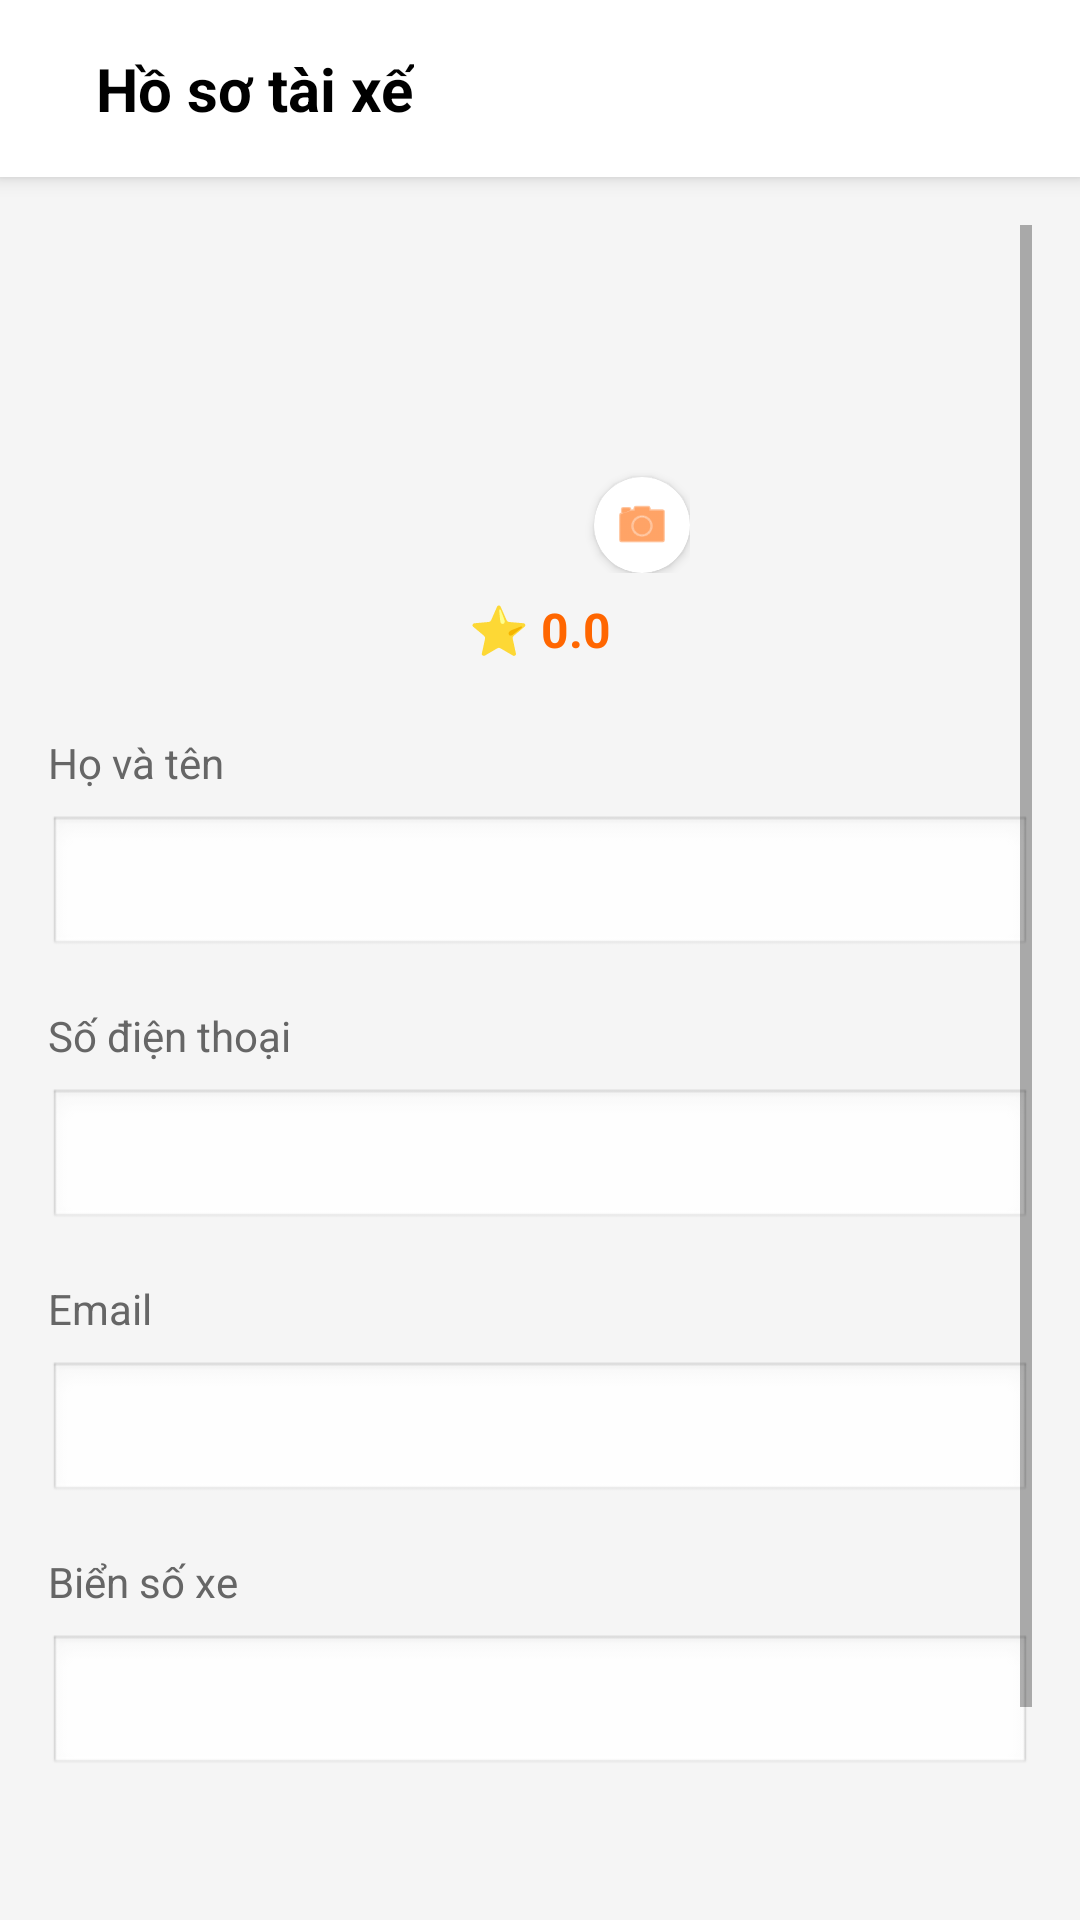

Android layout source for this screen:
<!-- AndroidManifest.xml: activity theme Theme.Shipper_App -->
<!-- res/layout/activity_profile.xml -->
<?xml version="1.0" encoding="utf-8"?>
<LinearLayout xmlns:android="http://schemas.android.com/apk/res/android"
    xmlns:app="http://schemas.android.com/apk/res-auto"
    android:layout_width="match_parent"
    android:layout_height="match_parent"
    android:orientation="vertical"
    android:background="#F5F5F5"
    android:fitsSystemWindows="true">

    <LinearLayout
        android:layout_width="match_parent"
        android:layout_height="wrap_content"
        android:background="#FFFFFF"
        android:elevation="4dp"
        android:gravity="center_vertical"
        android:orientation="horizontal"
        android:padding="16dp">

        <ImageButton
            android:id="@+id/btnBack"
            android:layout_width="wrap_content"
            android:layout_height="wrap_content"
            android:background="?attr/selectableItemBackgroundBorderless"
            android:src="@drawable/ic_back" />

        <TextView
            android:layout_width="wrap_content"
            android:layout_height="wrap_content"
            android:layout_marginStart="16dp"
            android:text="Hồ sơ tài xế"
            android:textColor="#000000"
            android:textSize="20sp"
            android:textStyle="bold" />
    </LinearLayout>

    <ScrollView
        android:layout_width="match_parent"
        android:layout_height="0dp"
        android:layout_weight="1"
        android:padding="16dp">

        <LinearLayout
            android:layout_width="match_parent"
            android:layout_height="wrap_content"
            android:orientation="vertical">

            
            <FrameLayout
                android:layout_width="wrap_content"
                android:layout_height="wrap_content"
                android:layout_gravity="center"
                android:layout_marginTop="16dp">

                <com.google.android.material.imageview.ShapeableImageView
                    android:id="@+id/ivAvatar"
                    android:layout_width="100dp"
                    android:layout_height="100dp"
                    android:scaleType="centerCrop"
                    android:src="@mipmap/ic_launcher_round"
                    app:shapeAppearanceOverlay="@style/CircleShape" />

                <androidx.cardview.widget.CardView
                    android:id="@+id/cvEditAvatar"
                    android:layout_width="32dp"
                    android:layout_height="32dp"
                    android:layout_gravity="bottom|end"
                    app:cardCornerRadius="16dp"
                    app:cardElevation="2dp"
                    android:clickable="true"
                    android:focusable="true"
                    android:foreground="?attr/selectableItemBackground">
                    
                    <ImageView
                        android:layout_width="match_parent"
                        android:layout_height="match_parent"
                        android:padding="6dp"
                        android:src="@android:drawable/ic_menu_camera"
                        app:tint="#FF6600" />
                </androidx.cardview.widget.CardView>
            </FrameLayout>
            
            <TextView
                android:id="@+id/tvRating"
                android:layout_width="wrap_content"
                android:layout_height="wrap_content"
                android:layout_gravity="center"
                android:layout_marginTop="8dp"
                android:text="⭐ 0.0"
                android:textColor="#FF6600"
                android:textSize="16sp"
                android:textStyle="bold" />

            <TextView
                android:layout_width="wrap_content"
                android:layout_height="wrap_content"
                android:layout_marginTop="24dp"
                android:text="Họ và tên"
                android:textColor="#666666"
                android:textSize="14sp" />

            <EditText
                android:id="@+id/etFullName"
                android:layout_width="match_parent"
                android:layout_height="wrap_content"
                android:layout_marginTop="8dp"
                android:background="@android:drawable/edit_text"
                android:textColor="#1A1A1A"
                android:padding="12dp"
                android:textSize="16sp" />

            <TextView
                android:layout_width="wrap_content"
                android:layout_height="wrap_content"
                android:layout_marginTop="16dp"
                android:text="Số điện thoại"
                android:textColor="#666666"
                android:textSize="14sp" />

            <EditText
                android:id="@+id/etPhone"
                android:layout_width="match_parent"
                android:layout_height="wrap_content"
                android:layout_marginTop="8dp"
                android:background="@android:drawable/edit_text"
                android:textColor="#1A1A1A"
                android:inputType="phone"
                android:padding="12dp"
                android:textSize="16sp" />

            <TextView
                android:layout_width="wrap_content"
                android:layout_height="wrap_content"
                android:layout_marginTop="16dp"
                android:text="Email"
                android:textColor="#666666"
                android:textSize="14sp" />

            <EditText
                android:id="@+id/etEmail"
                android:layout_width="match_parent"
                android:layout_height="wrap_content"
                android:layout_marginTop="8dp"
                android:background="@android:drawable/edit_text"
                android:textColor="#1A1A1A"
                android:inputType="textEmailAddress"
                android:padding="12dp"
                android:textSize="16sp" />

            <TextView
                android:layout_width="wrap_content"
                android:layout_height="wrap_content"
                android:layout_marginTop="16dp"
                android:text="Biển số xe"
                android:textColor="#666666"
                android:textSize="14sp" />

            <EditText
                android:id="@+id/etLicensePlate"
                android:layout_width="match_parent"
                android:layout_height="wrap_content"
                android:layout_marginTop="8dp"
                android:background="@android:drawable/edit_text"
                android:textColor="#1A1A1A"
                android:padding="12dp"
                android:textSize="16sp" />

            <Button
                android:id="@+id/btnSave"
                android:layout_width="match_parent"
                android:layout_height="wrap_content"
                android:layout_marginTop="32dp"
                android:layout_marginBottom="32dp"
                android:backgroundTint="#FF6600"
                android:text="LƯU THAY ĐỔI"
                android:textColor="#FFFFFF"
                android:textStyle="bold" />

        </LinearLayout>
    </ScrollView>

    
    <ProgressBar
        android:id="@+id/progressBar"
        android:layout_width="wrap_content"
        android:layout_height="wrap_content"
        android:layout_gravity="center"
        android:visibility="gone" />

</LinearLayout>
<!-- resources referenced by this layout -->
<resources>
  <style name="CircleShape">
          <item name="cornerFamily">rounded</item>
          <item name="cornerSize">50%</item>
      </style>
  <style name="Theme.Shipper_App" parent="Base.Theme.Shipper_App" />
  <style name="Base.Theme.Shipper_App" parent="Theme.MaterialComponents.Light.NoActionBar">
          <item name="colorPrimary">@color/color_primary</item>
          <item name="colorPrimaryDark">@color/color_primary_dark</item>
          <item name="colorAccent">@color/color_accent</item>
          <item name="android:windowBackground">@color/color_background</item>
          <item name="android:statusBarColor">@color/color_surface</item>
          <item name="android:navigationBarColor">@color/color_surface</item>
      </style>
  <color name="color_primary">#FF6600</color>
  <color name="color_primary_dark">#E65C00</color>
  <color name="color_accent">#FF6600</color>
  <color name="color_background">#F5F5F5</color>
  <color name="color_surface">#FFFFFF</color>
</resources>
